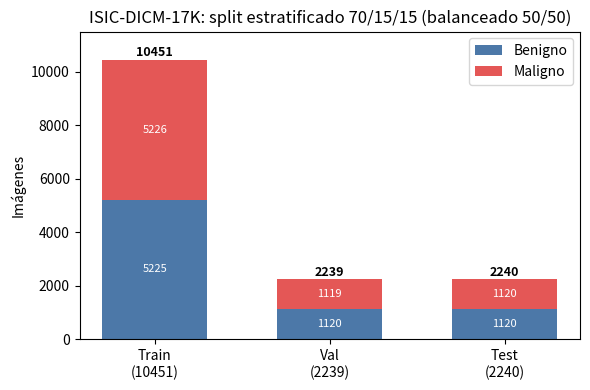

Generate this figure with matplotlib: (Note: this script raises an exception after producing the figure.)
"""Figura de distribución del split ISIC congelado (Cap 3.2). Números fijos del split
(isic_split.json, seed 42, balanceado). Salida: _master/fig_isic_split.png"""
import matplotlib.pyplot as plt, numpy as np, os
splits=["Train","Val","Test"]; mel=[5226,1119,1120]; ben=[5225,1120,1120]
x=np.arange(3); w=0.6
fig,ax=plt.subplots(figsize=(6,4))
ax.bar(x,ben,w,label="Benigno",color="#4c78a8")
ax.bar(x,mel,w,bottom=ben,label="Maligno",color="#e45756")
for i,(m,b) in enumerate(zip(mel,ben)):
    ax.text(i,(m+b)+120,f"{m+b}",ha="center",fontsize=9,weight="bold")
    ax.text(i,b/2,f"{b}",ha="center",va="center",color="white",fontsize=8)
    ax.text(i,b+m/2,f"{m}",ha="center",va="center",color="white",fontsize=8)
ax.set_xticks(x); ax.set_xticklabels([f"{s}\n({m+b})" for s,m,b in zip(splits,mel,ben)])
ax.set_ylabel("Imágenes"); ax.set_title("ISIC-DICM-17K: split estratificado 70/15/15 (balanceado 50/50)")
ax.legend(); ax.set_ylim(0,11500); fig.tight_layout()
out=os.path.join(os.path.dirname(__file__),"..","..","_master","fig_isic_split")
fig.savefig(out+".pdf",bbox_inches="tight"); fig.savefig(out+".png",dpi=150,bbox_inches="tight")
print("guardado fig_isic_split.png | total=14930 (7465 mel / 7465 ben)")
